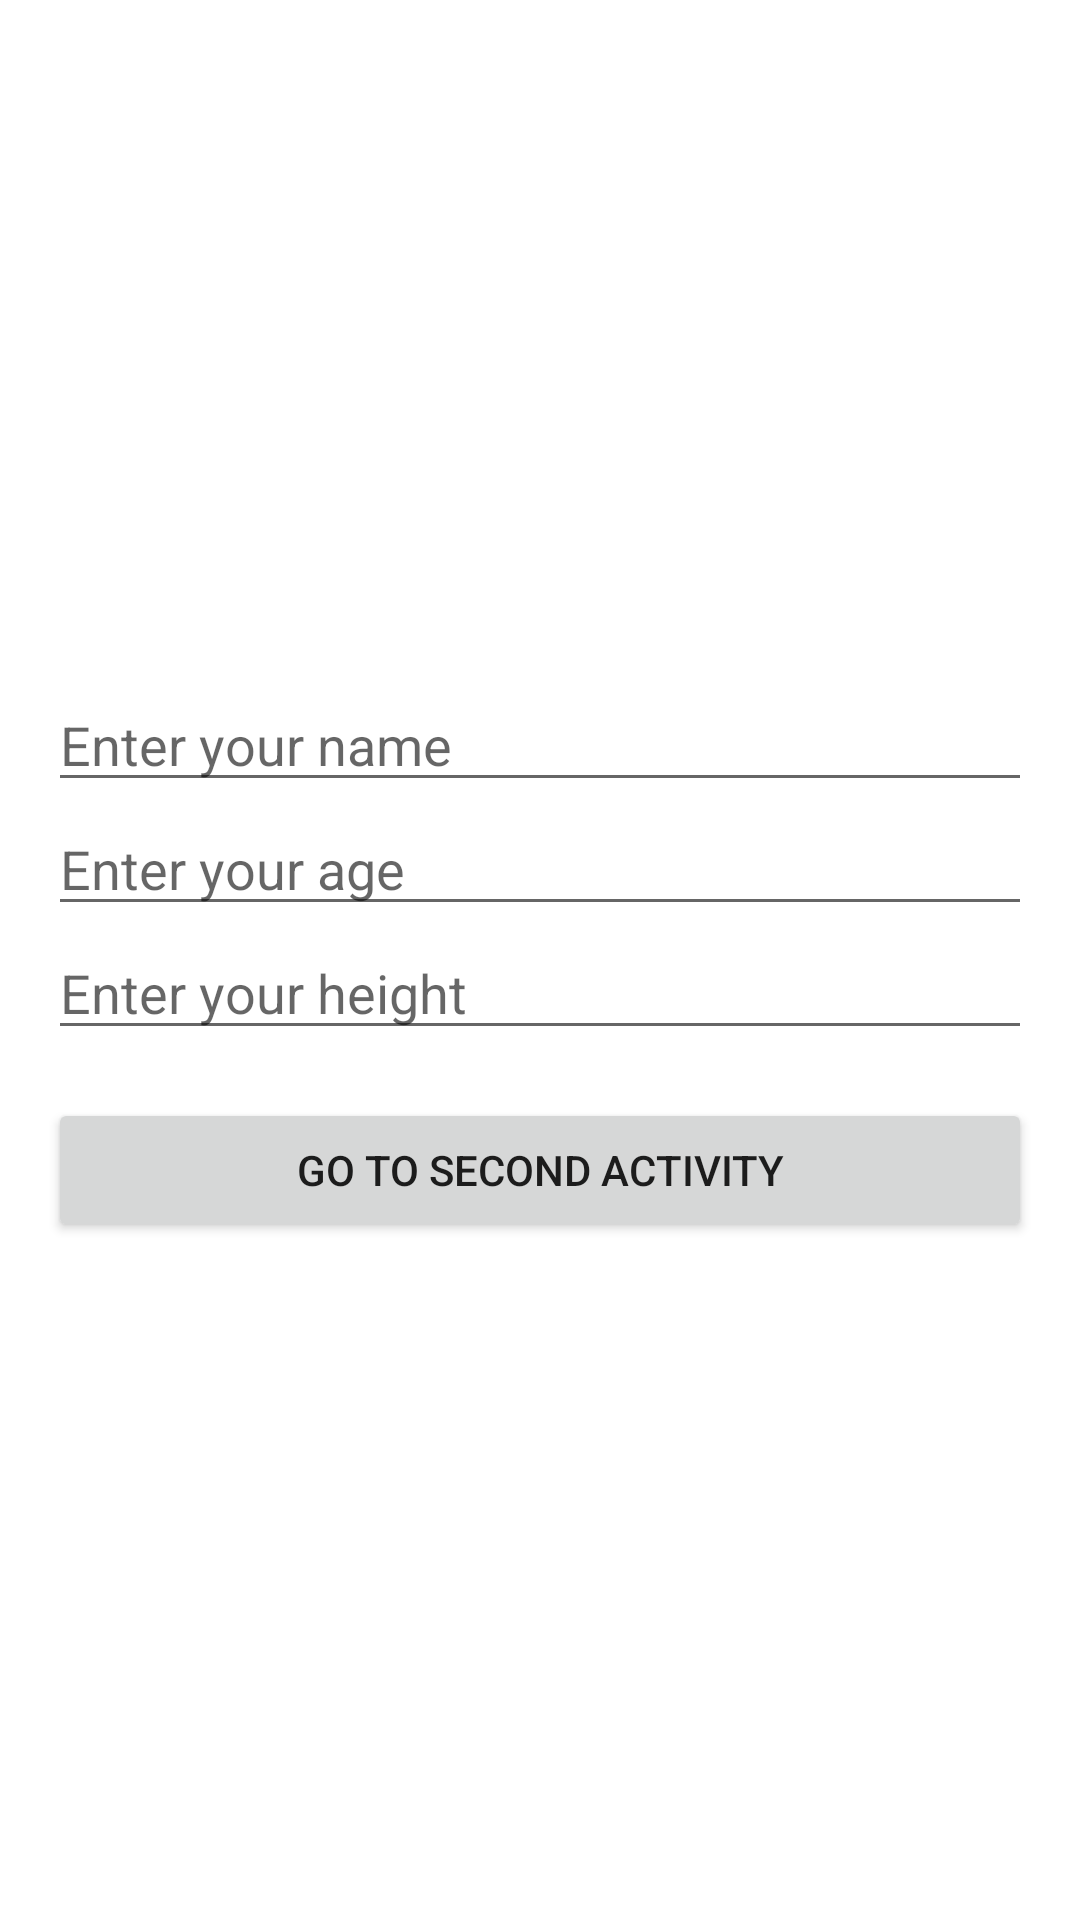

Produce the Android XML layout that renders to this screen, including the resource entries it uses.
<!-- AndroidManifest.xml: application theme Theme.Week04Day01HW -->
<!-- res/layout/activity_main.xml -->
<?xml version="1.0" encoding="utf-8"?>
<LinearLayout xmlns:android="http://schemas.android.com/apk/res/android"
    xmlns:app="http://schemas.android.com/apk/res-auto"
    xmlns:tools="http://schemas.android.com/tools"
    android:layout_width="match_parent"
    android:layout_height="match_parent"
    android:orientation="vertical"
    android:gravity="center"
    tools:context=".MainActivity">

    <EditText
        android:id="@+id/etName"
        android:layout_width="match_parent"
        android:layout_height="wrap_content"
        android:hint="Enter your name"
        android:layout_marginStart="16dp"
        android:layout_marginEnd="16dp"
        android:inputType="text"/>
    <EditText
        android:id="@+id/etAge"
        android:layout_width="match_parent"
        android:layout_height="wrap_content"
        android:hint="Enter your age"
        android:inputType="number"
        android:maxLength="3"
        android:layout_marginStart="16dp"
        android:layout_marginEnd="16dp"/>
    <EditText
        android:id="@+id/etHeight"
        android:layout_width="match_parent"
        android:layout_height="wrap_content"
        android:layout_marginStart="16dp"
        android:layout_marginEnd="16dp"
        android:inputType="number"
        android:maxLength="3"
        android:hint="Enter your height"/>

    <Button
        android:id="@+id/btnOpenSecondActivity"
        android:layout_width="match_parent"
        android:layout_height="wrap_content"
        android:layout_marginStart="16dp"
        android:layout_marginEnd="16dp"
        android:layout_marginTop="16dp"
        android:text="Go to second activity"/>

</LinearLayout>
<!-- resources referenced by this layout -->
<resources>
  <style name="Theme.Week04Day01HW" parent="Theme.MaterialComponents.DayNight.DarkActionBar">
          
          <item name="colorPrimary">@color/purple_500</item>
          <item name="colorPrimaryVariant">@color/purple_700</item>
          <item name="colorOnPrimary">@color/white</item>
          
          <item name="colorSecondary">@color/teal_200</item>
          <item name="colorSecondaryVariant">@color/teal_700</item>
          <item name="colorOnSecondary">@color/black</item>
          
          <item name="android:statusBarColor" tools:targetApi="l">?attr/colorPrimaryVariant</item>
          
      </style>
  <!-- not gathered from this repository: default colours our renderer supplied (Android Studio template values) -->
  <color name="purple_500">#FF6200EE</color>
  <color name="purple_700">#FF3700B3</color>
  <color name="teal_200">#FF03DAC5</color>
  <color name="teal_700">#FF018786</color>
  <color name="black">#FF000000</color>
  <color name="white">#FFFFFFFF</color>
</resources>
